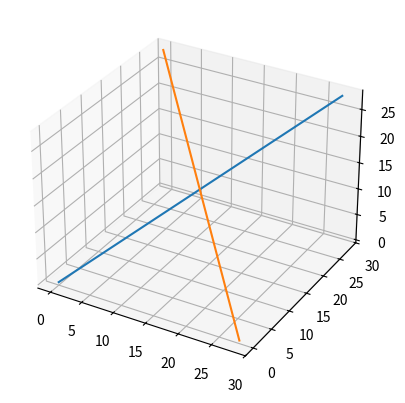

Write Python code to recreate this figure. (Note: this script raises an exception after producing the figure.)

import matplotlib.pyplot as plt
import numpy as np

# define min and max of graph (pixels)
x_min = 0
x_max = 28     

y_min = 0
y_max = 28

z_min = 0
z_max = 28

# coords of min/max of line 1
x1 = (x_min, y_min, z_min)
x2 = (x_max, y_max, z_max)

# coords of min/max of line 2
y1 = (x_min, y_max, z_max)
y2 = (x_max, y_min, z_min)

# (the lines will go from x1 to x2 and y1 to y2)
#--------------------------------

# line 1 coordinates seperated to x,y,z
x1_data_points = x_min, x_max
y1_data_points = y_min, y_max
z1_data_points = z_min, z_max

# line 2 coordinates seperated to x,y,z
x2_data_points = x_min, x_max
y2_data_points = y_max, y_min
z2_data_points = z_max, z_min

#-------------------------------
# im going to make 28 points on each axis:
x_array = np.linspace(x1_data_points[0], x1_data_points[1], 28)
y_array = np.linspace(y1_data_points[0], y1_data_points[1], 28)
z_array = np.linspace(z1_data_points[1], z1_data_points[1], 28)

L1_comb = np.column_stack((x_array, y_array, z_array))      # joins them all together. Should be 28 at each point 0 to 28:
print(np.shape(L1_comb))
print(L1_comb[0])


fig = plt.figure()
ax = plt.axes(projection='3d')
# line plotted between min and max of both lines
ax.plot(x1_data_points, y1_data_points, z1_data_points)
ax.plot(x2_data_points, y2_data_points, z2_data_points)
plt.show()

flattened_data = np.zeros(x_max, y_max)
